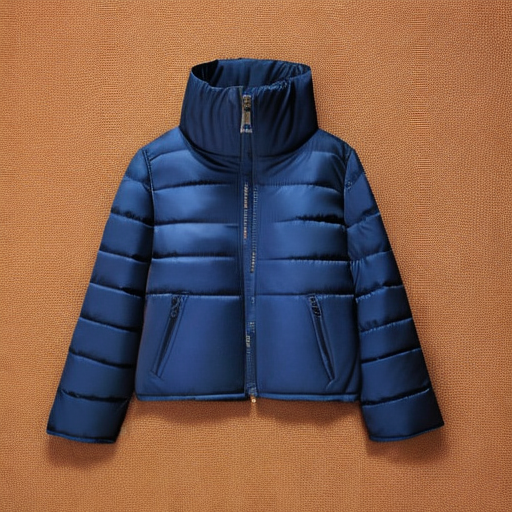
Generation parameters embedded in this image by AUTOMATIC1111 Stable Diffusion web UI or a fork of it (Forge, ...) (PNG 'parameters' text chunk):
puffer jacket
Steps: 50, Sampler: DDIM, CFG scale: 10, Seed: 1668238809, Size: 512x512, Model hash: ad5749cdfa, Model: z_Base Models_v1-5-pruned-emaonly-pruned